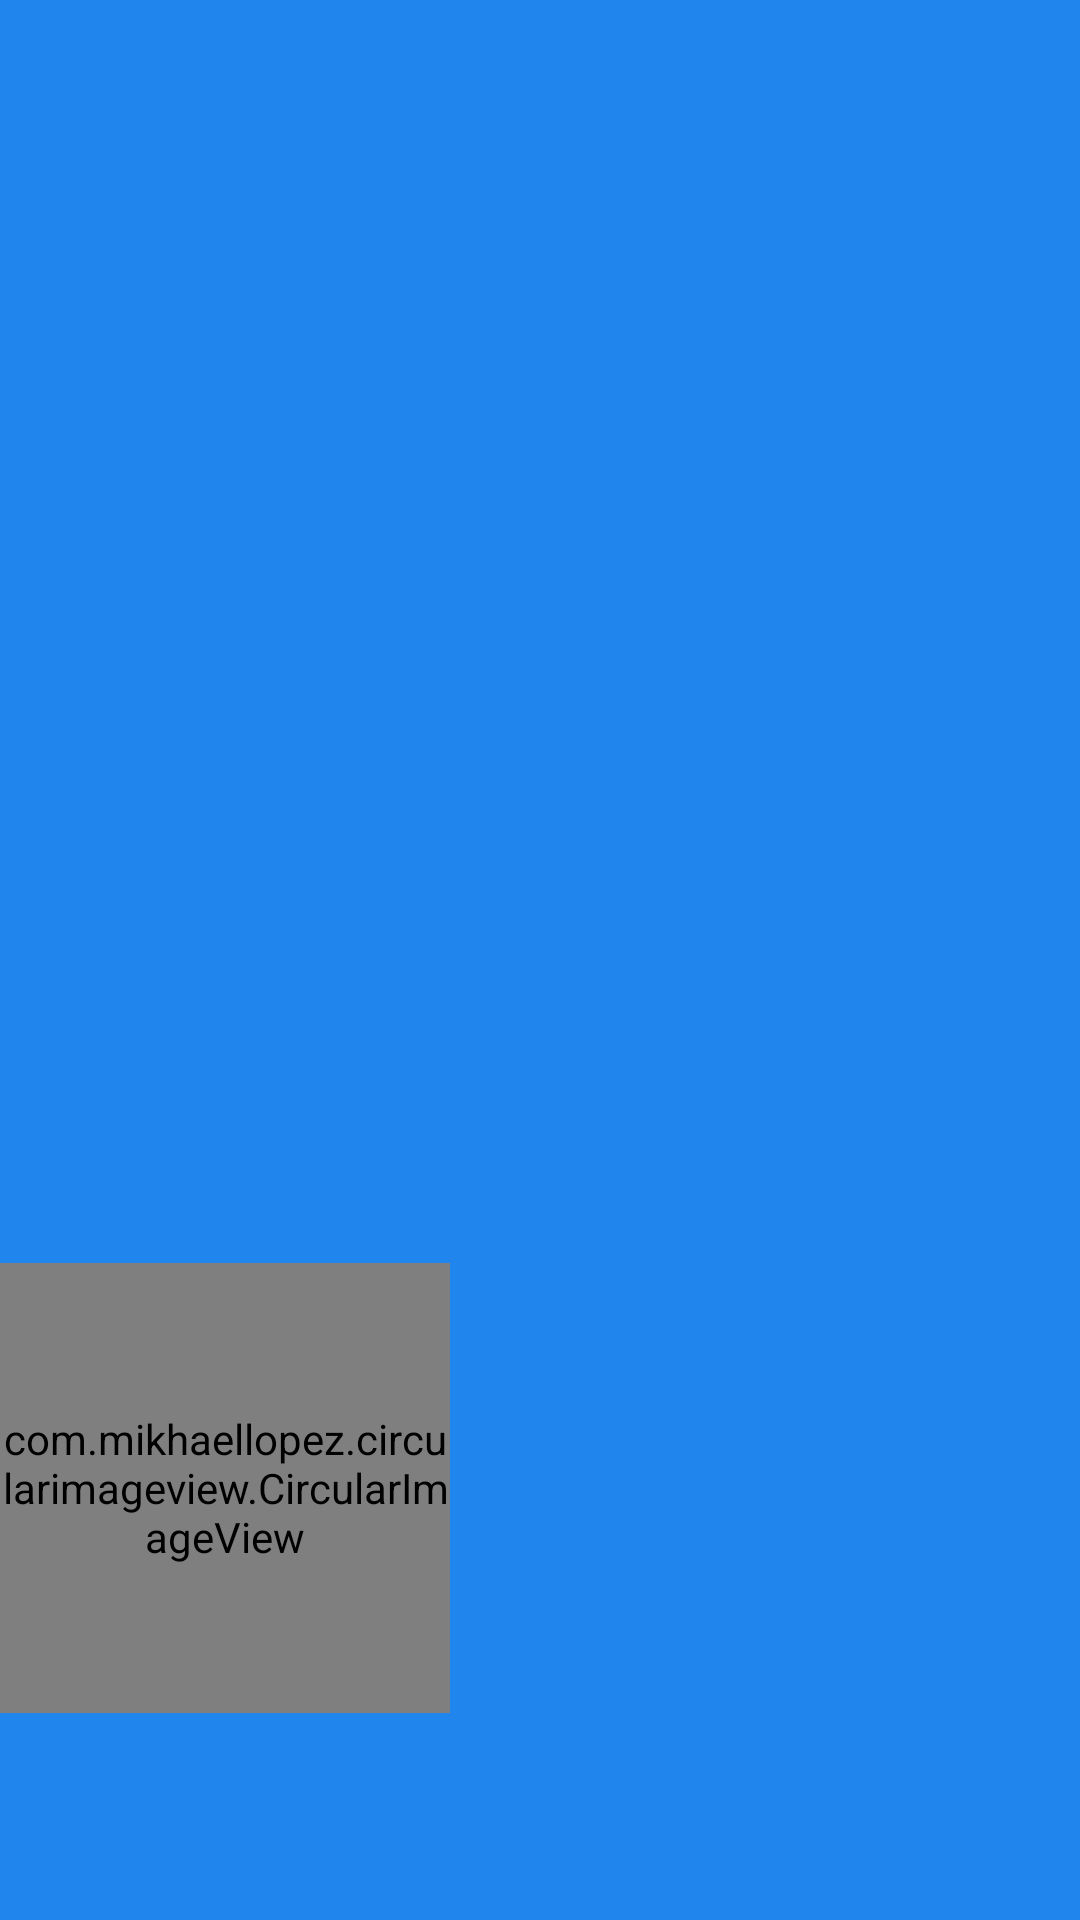

Android layout source for this screen:
<!-- AndroidManifest.xml: application theme Theme.NoActionBar -->
<!-- res/layout/nav_menu_header.xml -->
<?xml version="1.0" encoding="utf-8"?>
<LinearLayout
    xmlns:android="http://schemas.android.com/apk/res/android"
    xmlns:app="http://schemas.android.com/apk/res-auto"
    xmlns:tools="http://schemas.android.com/tools"
    android:layout_width="match_parent"
    android:background="#2085ec"
    android:gravity="bottom"
    android:orientation="vertical"
    android:layout_height="wrap_content">

    <androidx.appcompat.widget.LinearLayoutCompat
        android:layout_width="match_parent"
        android:layout_height="wrap_content"
        android:orientation="horizontal">

        <com.mikhaellopez.circularimageview.CircularImageView
            android:id="@+id/nav_head_profile_image"
            android:layout_width="150dp"
            android:layout_height="150dp"
            android:src="@mipmap/ic_launcher"
            app:civ_border_color="#000000"
            app:civ_border_width="6dp"
            app:civ_shadow="true"
            app:civ_shadow_radius="10dp"
            app:civ_shadow_color="#00175E"/>

    </androidx.appcompat.widget.LinearLayoutCompat>


    <TextView
        android:id="@+id/nav_head_profile_name"
        android:layout_width="match_parent"
        android:textSize="25sp"
        android:textStyle="bold"
        android:textColor="@color/white"
        android:layout_marginStart="15dp"
        android:fontFamily="@font/cherry_cream_soda"
        android:layout_height="wrap_content"/>
    <TextView
        android:id="@+id/nav_head_profile_email"
        android:layout_width="match_parent"
        android:textSize="15sp"
        android:textColor="#B6DBF8"
        android:layout_marginBottom="15dp"
        android:layout_marginStart="15dp"
        android:fontFamily="@font/cherry_cream_soda"
        android:layout_height="wrap_content"/>
</LinearLayout>
<!-- resources referenced by this layout -->
<resources>
  <style name="Theme.NoActionBar" parent="Theme.MaterialComponents.Light.NoActionBar">
          
          <item name="android:windowFullscreen">true</item>
          <item name="colorPrimary">@color/purple_500</item>
          <item name="colorPrimaryVariant">@color/purple_700</item>
          <item name="colorOnPrimary">@color/white</item>
          
          <item name="colorSecondary">@color/purple_200</item>
          <item name="colorSecondaryVariant">@color/purple_500</item>
          <item name="colorOnSecondary">@color/black</item>
          
          <item name="android:statusBarColor" tools:targetApi="l">?attr/colorPrimaryVariant</item>
          
      </style>
  <!-- not gathered from this repository: default colours our renderer supplied (Android Studio template values) -->
  <color name="purple_200">#FFBB86FC</color>
  <color name="purple_500">#FF6200EE</color>
  <color name="purple_700">#FF3700B3</color>
  <color name="black">#FF000000</color>
  <color name="white">#FFFFFFFF</color>
</resources>
